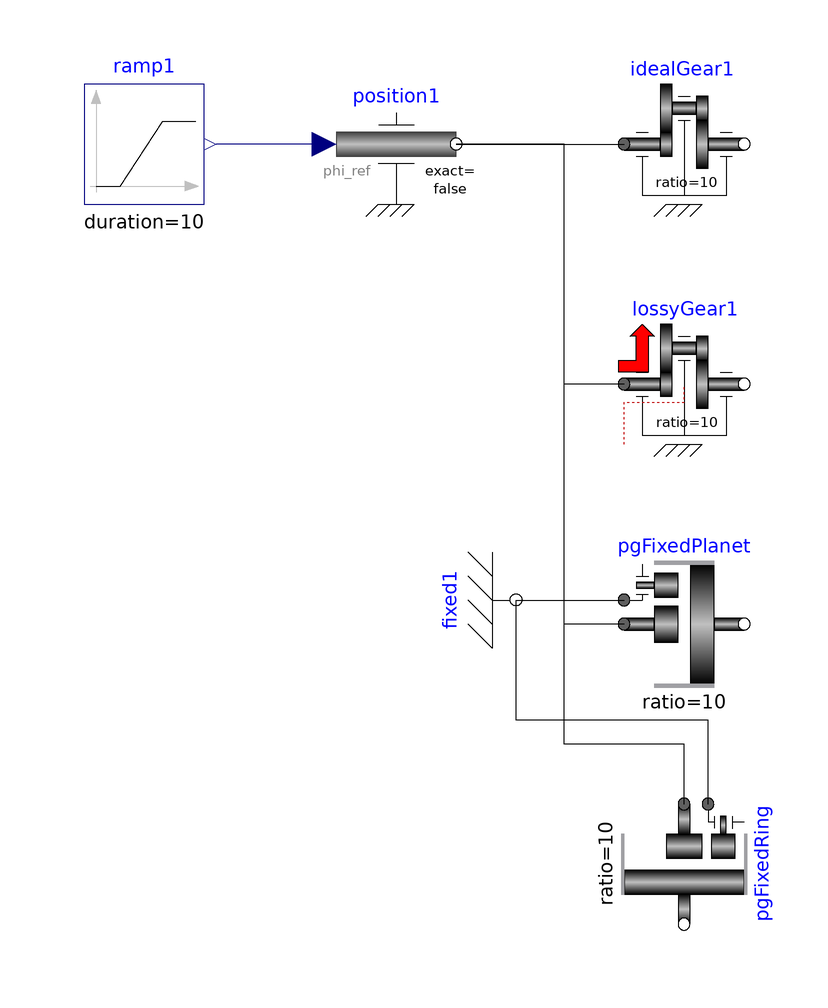

Above is the diagram view of the following Modelica model: its components placed by their Placement annotations and its connect equations drawn as lines.

model gears
  Modelica.Blocks.Sources.Ramp ramp1(duration = 10, height = 1, startTime = 1)  annotation(
    Placement(visible = true, transformation(origin = {-90, 80}, extent = {{-10, -10}, {10, 10}}, rotation = 0)));
  Modelica.Mechanics.Rotational.Sources.Position position1 annotation(
    Placement(visible = true, transformation(origin = {-48, 80}, extent = {{-10, -10}, {10, 10}}, rotation = 0)));
  Modelica.Mechanics.Rotational.Components.IdealGear idealGear1(ratio = 10)  annotation(
    Placement(visible = true, transformation(origin = {0, 80}, extent = {{-10, -10}, {10, 10}}, rotation = 0)));
  Modelica.Mechanics.Rotational.Components.LossyGear lossyGear1(lossTable = [0, 1, 1, 0, 0], ratio = 10)  annotation(
    Placement(visible = true, transformation(origin = {0, 40}, extent = {{-10, -10}, {10, 10}}, rotation = 0)));
  Modelica.Mechanics.Rotational.Components.IdealPlanetary pgFixedPlanet(ratio = 10)  annotation(
    Placement(visible = true, transformation(origin = {0, 0}, extent = {{-10, -10}, {10, 10}}, rotation = 0)));
  Modelica.Mechanics.Rotational.Components.Fixed fixed1 annotation(
    Placement(visible = true, transformation(origin = {-28, 4}, extent = {{-10, -10}, {10, 10}}, rotation = -90)));
  Modelica.Mechanics.Rotational.Components.IdealPlanetary pgFixedRing(ratio = 10) annotation(
    Placement(visible = true, transformation(origin = {0, -40}, extent = {{-10, -10}, {10, 10}}, rotation = -90)));
equation
  connect(pgFixedRing.carrier, fixed1.flange) annotation(
    Line(points = {{4, -30}, {4, -30}, {4, -16}, {-28, -16}, {-28, 4}, {-28, 4}}));
  connect(pgFixedRing.sun, position1.flange) annotation(
    Line(points = {{0, -30}, {0, -30}, {0, -20}, {-20, -20}, {-20, 80}, {-38, 80}, {-38, 80}}));
  connect(fixed1.flange, pgFixedPlanet.carrier) annotation(
    Line(points = {{-28, 4}, {-10, 4}}));
  connect(pgFixedPlanet.sun, position1.flange) annotation(
    Line(points = {{-10, 0}, {-20, 0}, {-20, 80}, {-38, 80}, {-38, 80}}));
  connect(lossyGear1.flange_a, position1.flange) annotation(
    Line(points = {{-10, 40}, {-20, 40}, {-20, 80}, {-38, 80}}));
  connect(position1.phi_ref, ramp1.y) annotation(
    Line(points = {{-60, 80}, {-78, 80}, {-78, 80}, {-78, 80}}, color = {0, 0, 127}));
  connect(position1.flange, idealGear1.flange_a) annotation(
    Line(points = {{-38, 80}, {-10, 80}, {-10, 80}, {-10, 80}}));

annotation(
    Diagram(coordinateSystem(extent = {{-100, -100}, {200, 100}})),
    uses(Modelica(version = "3.2.2")),
  experiment(StartTime = 0, StopTime = 12, Tolerance = 1e-6, Interval = 0.024));end gears;